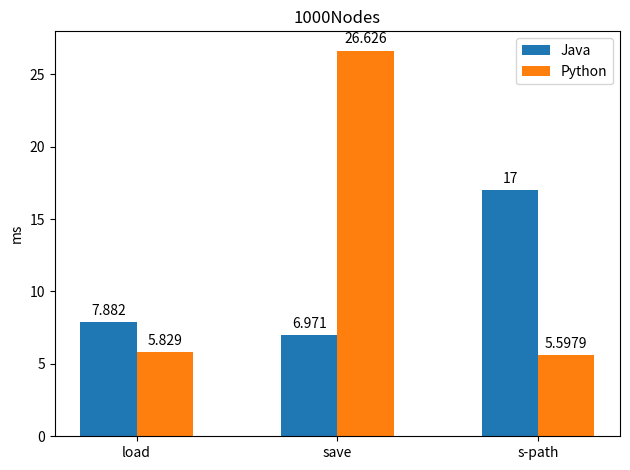

Write Python code to recreate this figure.
import matplotlib.pyplot as plt
import numpy as np


labels = ['load', 'save', 's-path', ]
python_performance = [5.829 , 26.626, 5.5979]
java_performance = [7.882, 6.971 , 17 ]

x = np.arange(len(labels))  # the label locations
width = 0.28  # the width of the bars

fig, ax = plt.subplots()
rects1 = ax.bar(x - width/2,java_performance, width, label='Java')
rects2 = ax.bar(x + width/2, python_performance, width, label='Python')

# Add some text for labels, title and custom x-axis tick labels, etc.
ax.set_ylabel('ms')
ax.set_title('1000Nodes')
ax.set_xticks(x, labels)
ax.legend()

ax.bar_label(rects1, padding=3)
ax.bar_label(rects2, padding=3)

fig.tight_layout()

plt.show()